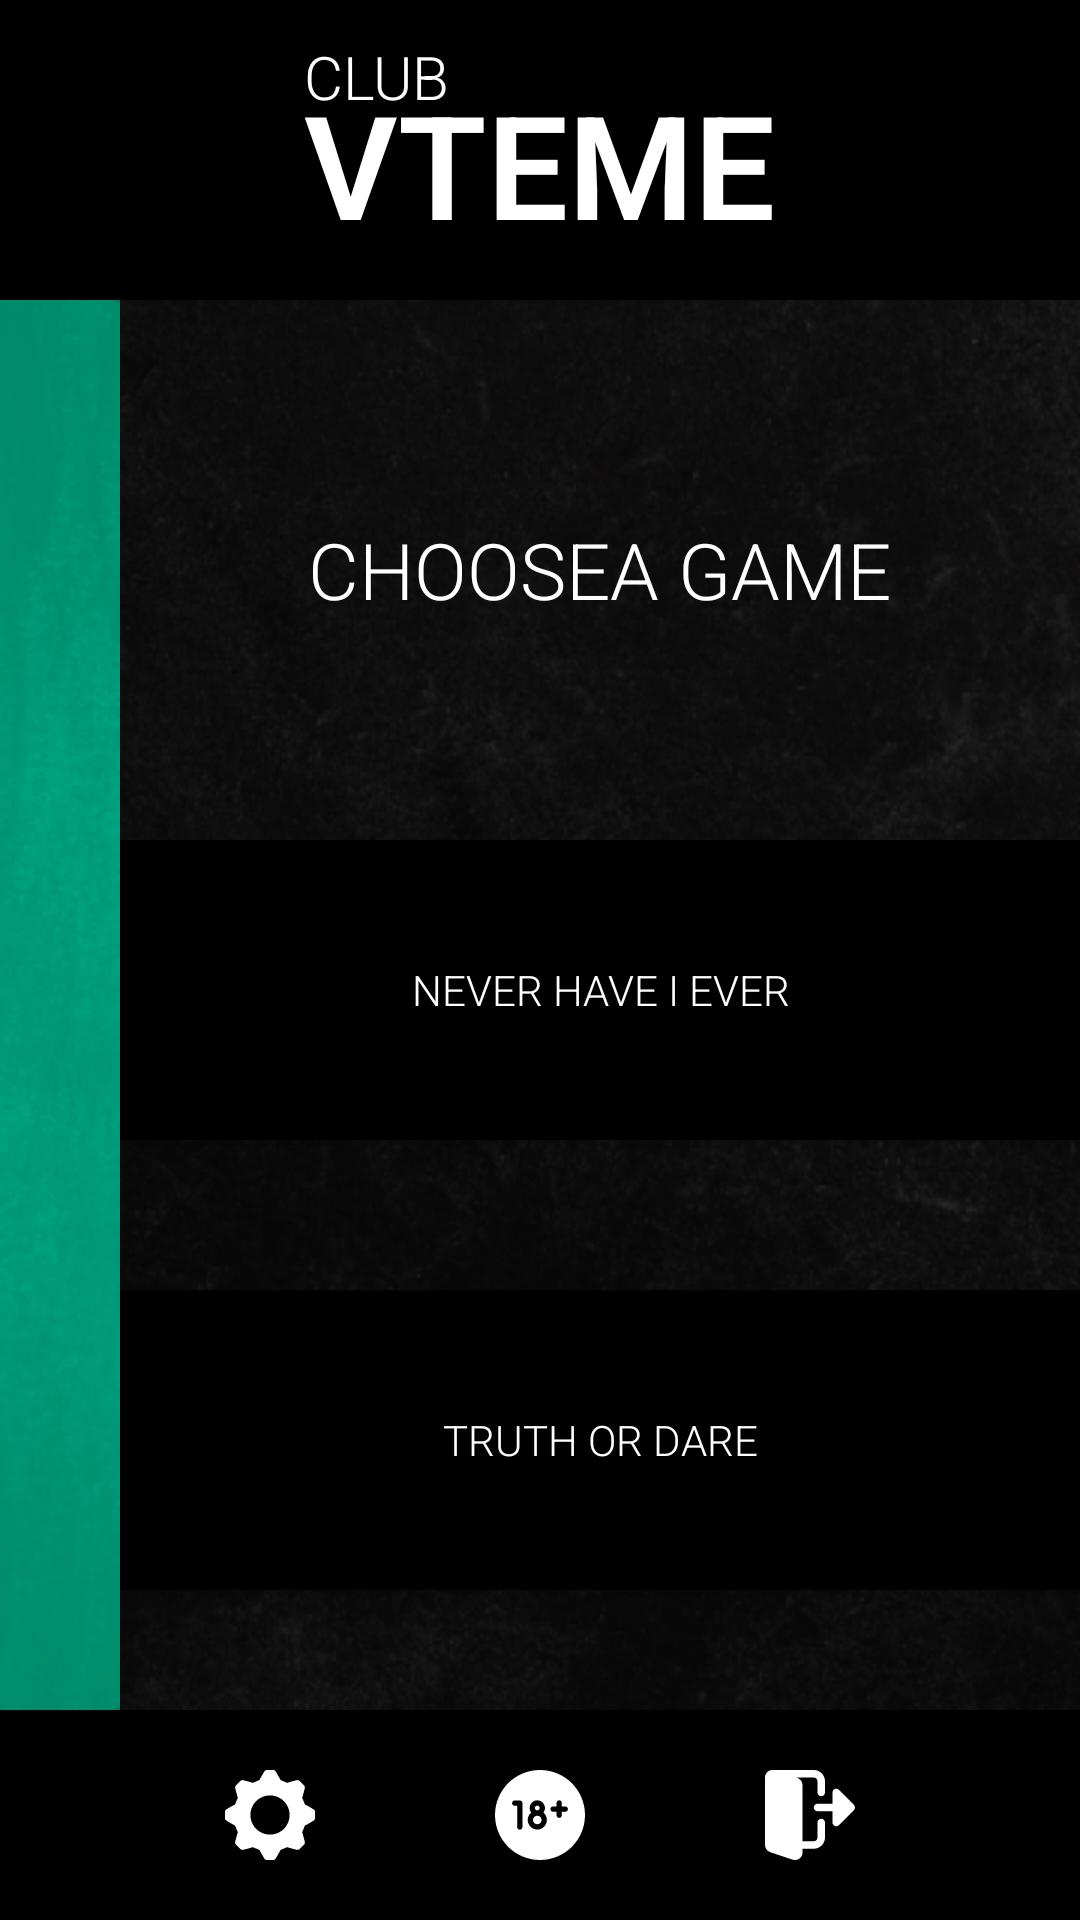

Here is an Android app screen rendered from its layout file. Give the layout XML and the strings, colors and styles it references.
<!-- AndroidManifest.xml: application theme AppTheme -->
<!-- res/layout/activity_main.xml -->
<?xml version="1.0" encoding="utf-8"?>
<FrameLayout
    xmlns:android="http://schemas.android.com/apk/res/android"
    xmlns:app="http://schemas.android.com/apk/res-auto"
    xmlns:tools="http://schemas.android.com/tools"
    android:layout_width="match_parent"
    android:layout_height="match_parent"
    android:background="@color/black"
    android:orientation="vertical"
    tools:context=".MainActivity">

    <include
        android:id="@+id/include"
        layout="@layout/header"
        app:layout_constraintEnd_toEndOf="parent"
        app:layout_constraintStart_toStartOf="parent"
        app:layout_constraintTop_toTopOf="parent" />

    <include
        layout="@layout/main_activity_content"
        app:layout_constraintEnd_toEndOf="parent"
        app:layout_constraintStart_toStartOf="parent"
        app:layout_constraintTop_toBottomOf="@+id/include" />

    <LinearLayout
        android:layout_width="wrap_content"
        android:layout_height="@dimen/button_panel_bottom"
        android:layout_gravity="bottom|center_horizontal"
        android:gravity="center_horizontal"
        android:orientation="horizontal">

        <ImageButton
            android:id="@+id/imageButton8"
            android:layout_width="50dp"
            android:layout_height="match_parent"
            android:layout_marginStart="20dp"
            android:layout_marginLeft="20dp"
            android:layout_marginEnd="20dp"
            android:layout_marginRight="20dp"
            android:padding="10dp"
            app:srcCompat="@drawable/ic_preferences" />

        <ImageButton
            android:id="@+id/imageButton7"
            android:layout_width="50dp"
            android:layout_height="match_parent"
            android:layout_marginLeft="20dp"
            android:layout_marginRight="20dp"
            android:padding="10dp"
            app:srcCompat="@drawable/ic_fun" />

        <ImageButton
            android:id="@+id/imageButton9"
            android:layout_width="50dp"
            android:layout_height="match_parent"
            android:layout_marginStart="20dp"
            android:layout_marginLeft="20dp"
            android:layout_marginEnd="20dp"
            android:layout_marginRight="20dp"
            android:padding="10dp"
            app:srcCompat="@drawable/ic_logout" />

    </LinearLayout>

</FrameLayout>
<!-- res/layout/header.xml (included above) -->
<?xml version="1.0" encoding="utf-8"?>
<LinearLayout
    xmlns:android="http://schemas.android.com/apk/res/android"
    android:layout_width="match_parent"
    android:layout_height="@dimen/header_height"
    android:gravity="center"
    android:orientation="horizontal">
    <LinearLayout
        android:layout_width="wrap_content"
        android:layout_height="wrap_content"
        android:gravity="center"
        android:orientation="vertical">

        <TextView
            android:id="@+id/textView"
            android:layout_width="match_parent"
            android:layout_height="wrap_content"
            android:includeFontPadding="false"
            android:text="@string/title_first_word"
            android:textAlignment="gravity"
            android:textAllCaps="true"
            android:textSize="20sp" />

        <TextView
            android:id="@+id/textView2"
            android:layout_width="wrap_content"
            android:layout_height="wrap_content"
            android:layout_marginTop="-10dp"
            android:gravity="left"
            android:includeFontPadding="false"
            android:text="@string/title_second_word"
            android:textAllCaps="true"
            android:textSize="48sp"
            android:textStyle="bold" />
    </LinearLayout>
</LinearLayout>
<!-- res/layout/main_activity_content.xml (included above) -->
<?xml version="1.0" encoding="utf-8"?>
<LinearLayout
    xmlns:android="http://schemas.android.com/apk/res/android"
    android:layout_width="match_parent"
    android:layout_height="match_parent"
    android:orientation="horizontal"
    android:layout_marginTop="@dimen/header_height"
    android:layout_marginBottom="@dimen/button_panel_bottom"
    android:background="?attr/backgroundContent"
>

    <FrameLayout
        android:layout_width="40dp"
        android:layout_height="match_parent"
        android:background="?attr/backgroundContentLeft">

    </FrameLayout>

    <LinearLayout
        android:layout_width="match_parent"
        android:layout_height="match_parent"
        android:orientation="vertical"
        android:gravity="center_horizontal"
    >
        <TextView
            android:layout_width="wrap_content"
            android:layout_height="80dp"
            android:text="@string/choose_game"
            android:textAllCaps="true"
            android:textSize="26sp"
            android:gravity="center"
            android:layout_marginTop="@dimen/main_menu_item_margin_top"
            android:scrollbars="vertical"/>
        <Button
            android:id="@+id/button_game_never_have_i_ever"
            android:layout_width="match_parent"
            android:layout_height="100dp"
            android:layout_marginTop="@dimen/main_menu_item_margin_top"
            android:text="@string/gameNeverHaveIEver"></Button>
        <Button
            android:id="@+id/button_game_truth_or_dare"
            android:layout_width="match_parent"
            android:layout_height="100dp"
            android:layout_marginTop="@dimen/main_menu_item_margin_top"
            android:text="@string/gameTruthOrDare"></Button>
    </LinearLayout>
</LinearLayout>
<!-- resources referenced by this layout -->
<resources>
  <color name="black">#FF000000</color>
  <dimen name="button_panel_bottom">70dip</dimen>
  <dimen name="header_height">100dip</dimen>
  <dimen name="main_menu_item_margin_top">50dip</dimen>
  <!-- drawable ic_logout (drawable) -->
  <?xml version="1.0" encoding="utf-8"?>
  <vector xmlns:android="http://schemas.android.com/apk/res/android"
      android:width="512dp"
      android:height="512dp"
      android:viewportWidth="20"
      android:viewportHeight="20">
  
      <group>
          <path
              android:fillColor="#ffffff"
              android:pathData="M12.4999 10.834C12.0391 10.834 11.6666 11.2074 11.6666 11.6673V15.0007C11.6666 15.4598 11.2932 15.8339 10.8332 15.8339H8.33319V3.33405C8.33319 2.62238 7.87986 1.98655 7.19826 1.74989L6.95153 1.66734H10.8332C11.2932 1.66734 11.6666 2.04149 11.6666 2.50077V5.00075C11.6666 5.46064 12.0391 5.83402 12.4999 5.83402C12.9607 5.83402 13.3331 5.46064 13.3331 5.00075V2.50077C13.3331 1.12246 12.2115 0.000793457 10.8332 0.000793457H1.87498C1.84324 0.000793457 1.81669 0.014984 1.78587 0.0191038C1.74574 0.0157469 1.70744 0.000793457 1.6667 0.000793457C0.74752 0.000793457 0 0.748162 0 1.66734V16.6672C0 17.3789 0.453334 18.0147 1.13494 18.2514L6.14999 19.9231C6.31997 19.9756 6.48904 20.0006 6.66665 20.0006C7.58583 20.0006 8.33319 19.2531 8.33319 18.3339V17.5006H10.8332C12.2115 17.5006 13.3331 16.379 13.3331 15.0007V11.6673C13.3331 11.2074 12.9607 10.834 12.4999 10.834Z" />
          <path
              android:fillColor="#ffffff"
              android:pathData="M19.7557 7.74433L16.4223 4.41108C16.1841 4.17274 15.8257 4.10102 15.5141 4.23011C15.2033 4.35935 14.9999 4.66346 14.9999 5.00021V7.50019H11.6666C11.2066 7.50019 10.8332 7.87341 10.8332 8.33346C10.8332 8.79351 11.2066 9.16674 11.6666 9.16674H14.9999V11.6667C14.9999 12.0035 15.2033 12.3076 15.5141 12.4368C15.8257 12.5659 16.1841 12.4942 16.4223 12.256L19.7557 8.9226C20.0814 8.59683 20.0814 8.0701 19.7557 7.74433Z" />
      </group>
  </vector>
  <string name="choose_game">choose<br />a game</string>
  <string name="gameNeverHaveIEver">never have i ever</string>
  <string name="gameTruthOrDare">truth or dare</string>
  <string name="title_first_word" translatable="false">club</string>
  <string name="title_second_word" translatable="false">vteme</string>
  <style name="AppTheme" parent="@style/Theme.AppCompat.DayNight.NoActionBar">
          <item name="colorPrimary">@color/primary</item>
          <item name="colorPrimaryDark">@color/primary_dark</item>
          <item name="colorAccent">@color/accent</item>
          <item name="android:textColor">@color/white</item>
          <item name="android:colorBackground">@color/black</item>
          <item name="fontFamily">sans-serif-light</item>
          <item name="android:textAllCaps">true</item>
  
          <item name="imageButtonStyle">@style/AppTheme.ImageButton</item>
          <item name="buttonStyle">@style/AppTheme.Button</item>
  
          <item name="backgroundContentLeft">@drawable/content_left</item>
          <item name="backgroundContent">@drawable/content_body</item>
      </style>
  <color name="primary">@color/green</color>
  <color name="primary_dark">@color/green_dark</color>
  <color name="accent">@color/pink</color>
  <color name="white">#FFFFFFFF</color>
  <style name="AppTheme.ImageButton" parent="Widget.AppCompat.ImageButton">
          <item name="tint">@color/white</item>
          <item name="android:background">@color/transparent</item>
          <item name="android:scaleType">fitCenter</item>
      </style>
  <style name="AppTheme.Button" parent="Widget.AppCompat.Button">
          <item name="android:background">#000</item>
      </style>
  <color name="green">#009977</color>
  <color name="green_dark">#003017</color>
  <color name="pink">#9240D5</color>
  <color name="transparent">#00000000</color>
</resources>
